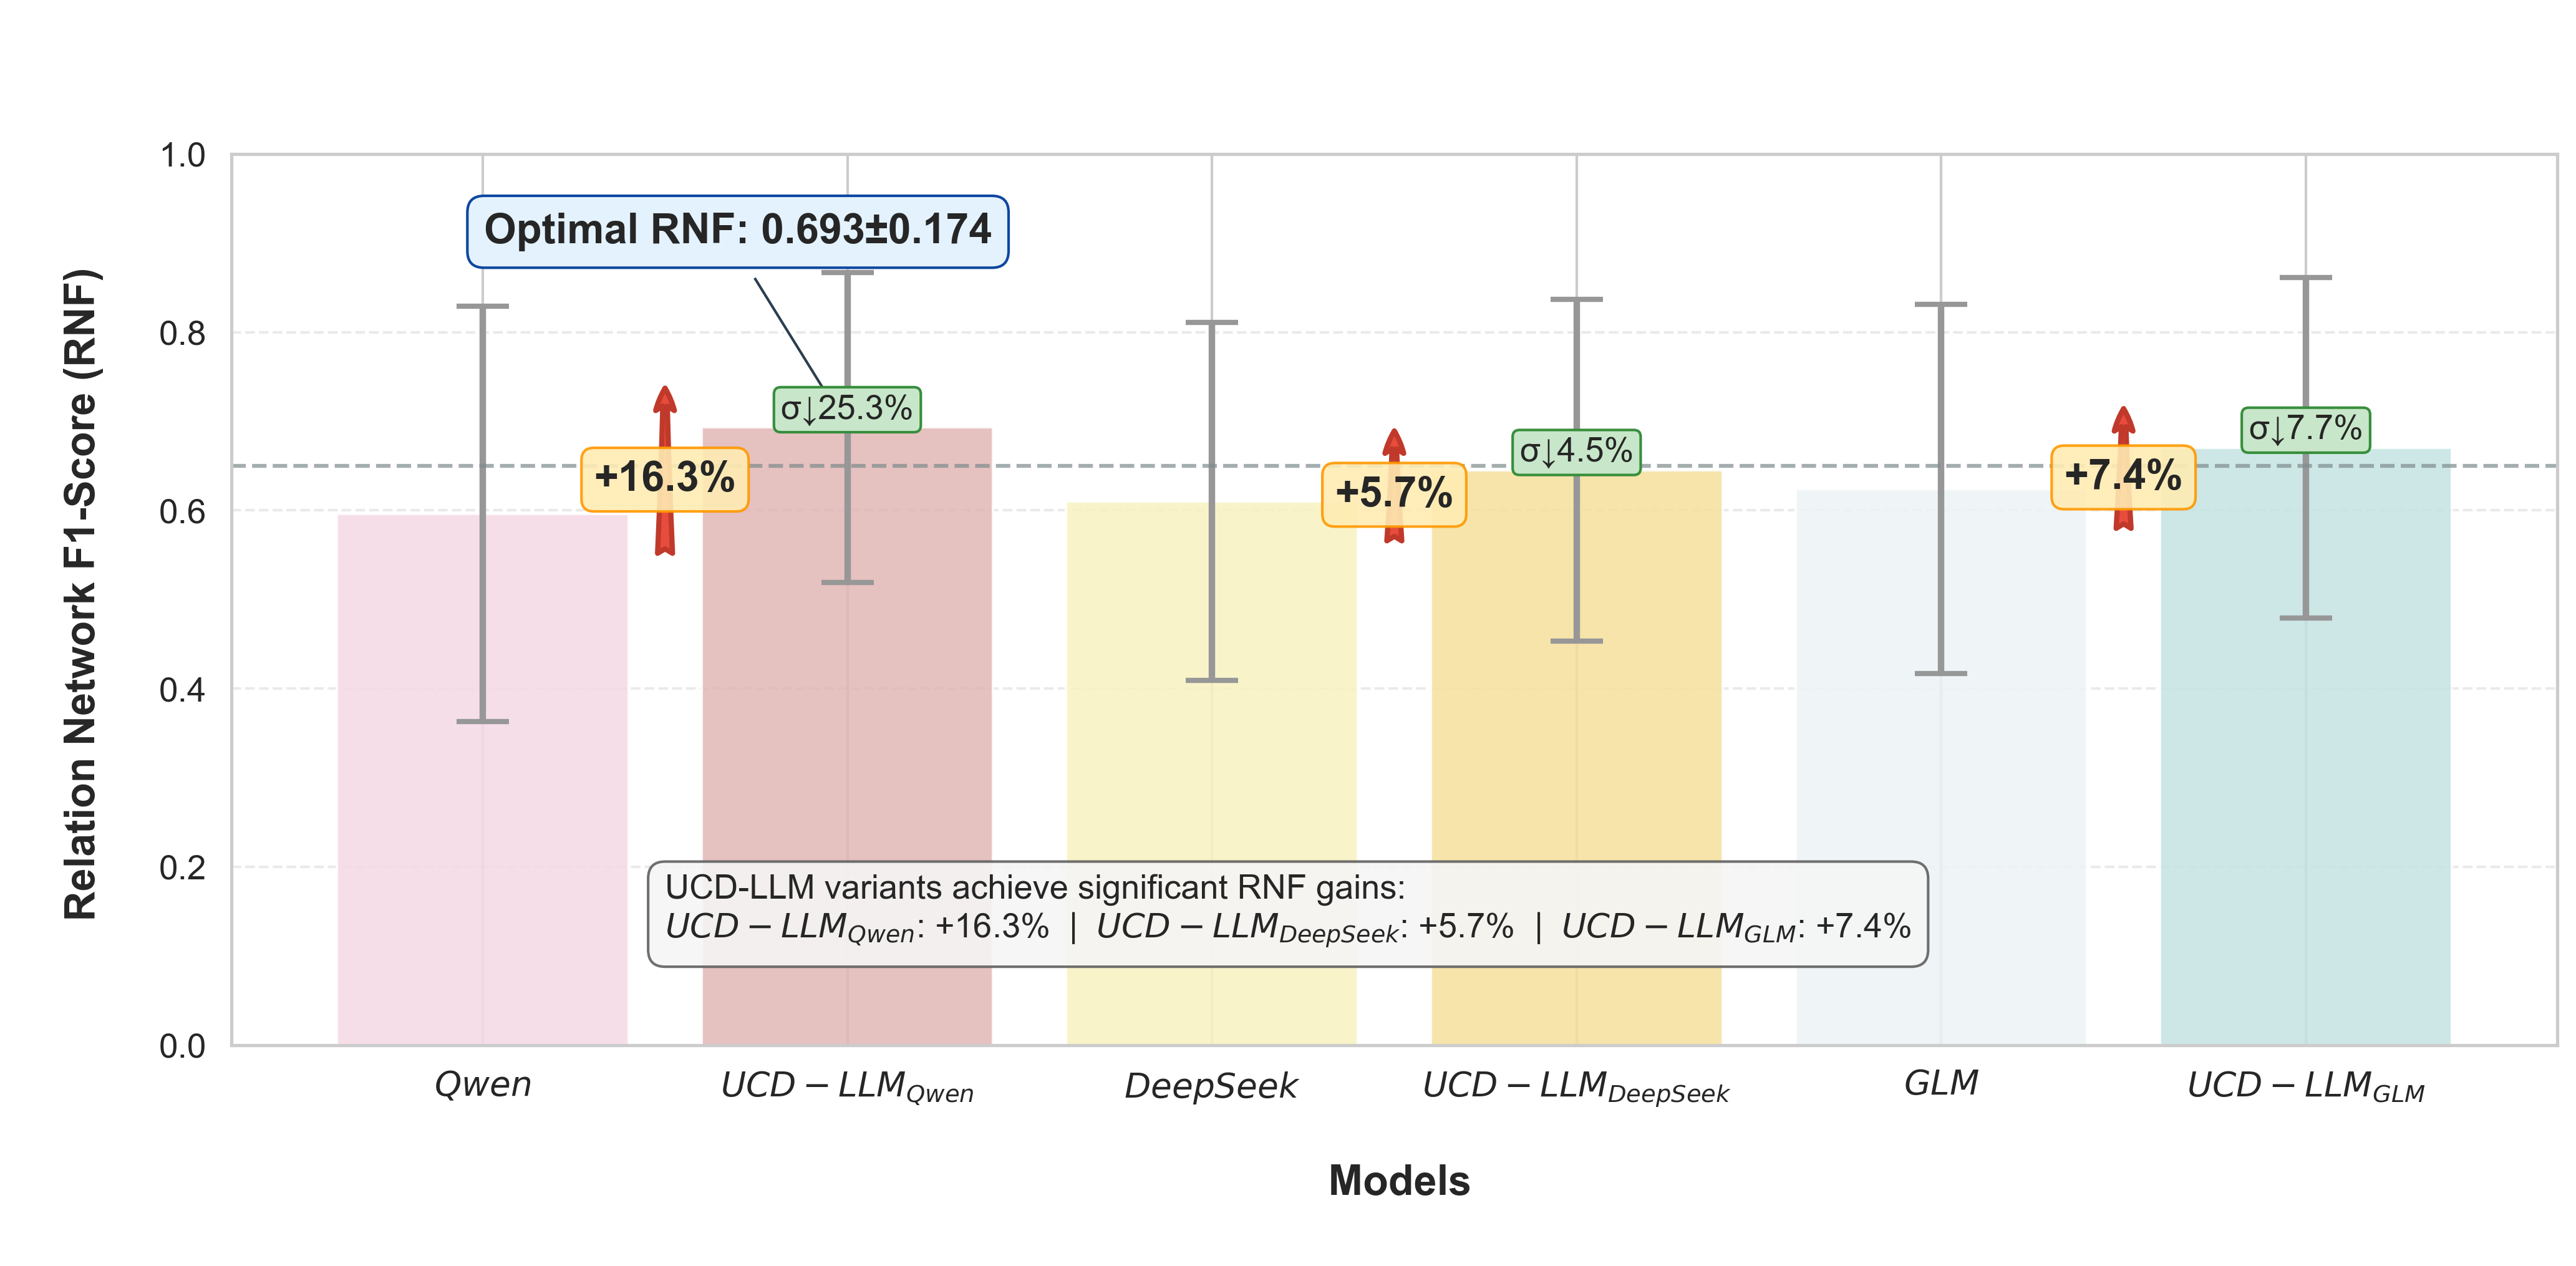

Python code for this plot:
import numpy as np
import matplotlib.pyplot as plt
import seaborn as sns

# 数据准备
methods = ['$Qwen$', '$UCD-LLM_{Qwen}$', '$DeepSeek$', '$UCD-LLM_{DeepSeek}$', '$GLM$', '$UCD-LLM_{GLM}$']
rnf_means = [0.596, 0.693, 0.610, 0.645, 0.624, 0.670]
rnf_stds = [0.233, 0.174, 0.201, 0.192, 0.207, 0.191]

# 创建增强型误差条形图
plt.figure(figsize=(14, 7), dpi=300)
sns.set(style="whitegrid", font_scale=1.2)
palette = sns.color_palette("Blues_r", n_colors=len(methods))
custom_colors = ['#F5D9E6', '#E1B6B5', '#F9F2C1', '#F5E09B', '#EDF4F5', '#C5E3E2',]  # 示例颜色

# 主条形图
bars = plt.bar(methods, rnf_means, yerr=rnf_stds,
               capsize=10, alpha=0.85, color=custom_colors,
               error_kw=dict(elinewidth=2.5, ecolor='#979797', capthick=2))

# 添加性能提升箭头和标注
for i in range(0, len(methods), 2):
    if i + 1 < len(methods):  # 确保有对应的UCD-LLM变体
        base_val = rnf_means[i]
        ucd_val = rnf_means[i + 1]
        gain = ucd_val - base_val
        gain_percent = (gain / base_val) * 100

        # 添加提升箭头
        plt.annotate('',
                     xy=(i + 0.5, ucd_val+0.05),
                     xytext=(i + 0.5, base_val-0.05),
                     arrowprops=dict(arrowstyle='fancy,head_width=0.5,head_length=0.6',
                                     fc='#e74c3c', ec='#c0392b', lw=2))

        # 添加提升百分比标注
        plt.text(i + 0.5, (base_val + ucd_val) / 2 - 0.01,
                 f"+{gain_percent:.1f}%",
                 ha='center', va='center', fontsize=16, fontweight='bold',
                 bbox=dict(boxstyle='round,pad=0.3', fc='#ffecb3', ec='#ff9800', alpha=0.9))

# 标注最优值
max_idx = np.argmax(rnf_means)
plt.annotate(f'Optimal RNF: {rnf_means[max_idx]:.3f}±{rnf_stds[max_idx]:.3f}',
             xy=(max_idx, rnf_means[max_idx]),
             xytext=(max_idx - 0.3, 0.9),
             arrowprops=dict(facecolor='#2c3e50', shrink=0.05, width=2),
             ha='center', fontsize=16, weight='bold',
             bbox=dict(boxstyle='round,pad=0.4', fc='#e3f2fd', ec='#0d47a1'))

# 添加稳定性标注
for i, std in enumerate(rnf_stds):
    if i % 2 == 1:  # 只标注UCD-LLM变体的稳定性提升
        base_std = rnf_stds[i - 1]
        std_reduction = ((base_std - std) / base_std) * 100
        plt.text(i, rnf_means[i] + 0.01,
                 f"σ↓{std_reduction:.1f}%",
                 ha='center', fontsize=13,
                 bbox=dict(boxstyle='round,pad=0.2', fc='#c8e6c9', ec='#388e3c'))

# 添加基准线
plt.axhline(y=0.65, color='#7f8c8d', linestyle='--', alpha=0.7, lw=1.5)
# plt.text(len(methods) - 0.5, 0.652, 'Performance Threshold (0.65)',
#          fontsize=14, ha='right', va='bottom')

# 格式美化
plt.ylim(0, 1)
plt.ylabel('\n Relation Network F1-Score (RNF)\n ', fontsize=16, fontweight='bold')
plt.xlabel('\n Models\n ', fontsize=16, fontweight='bold')
plt.title('\n',
          fontsize=18, pad=20, fontweight='bold')

# 添加网格增强可读性
plt.grid(axis='y', linestyle='--', alpha=0.4)

# 添加性能摘要
plt.text(0.5, 0.12,
         "UCD-LLM variants achieve significant RNF gains:\n"
         "$UCD-LLM_{Qwen}$: +16.3%  |  $UCD-LLM_{DeepSeek}$: +5.7%  |  $UCD-LLM_{GLM}$: +7.4%",
         fontsize=13,
         bbox=dict(boxstyle='round,pad=0.5', fc='#f5f5f5', ec='#616161', alpha=0.9))

# # 添加关系提取挑战说明
# plt.text(3.5, 0.15,
#          "Relation extraction is more challenging than element extraction\n"
#          "due to complex dependencies and semantic variations",
#          fontsize=14, ha='center',
#          bbox=dict(boxstyle='round,pad=0.5', fc='#fbe9e7', ec='#ff5722', alpha=0.7))

plt.tight_layout()
plt.savefig('RNF_Comparison.png', bbox_inches='tight', dpi=300)
plt.show()